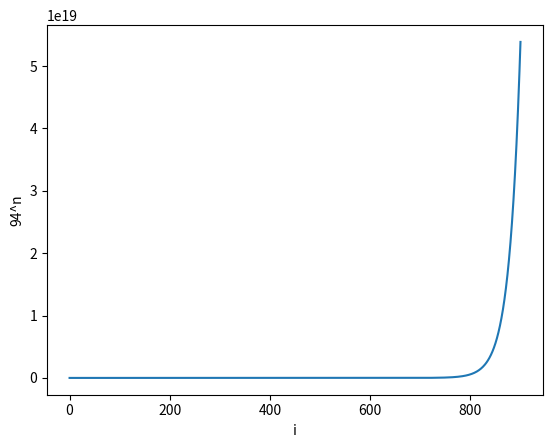

Recreate this plot in Python.
import matplotlib.pyplot as plt, numpy

points = []
i = 1
while i <= 10:
    points.append(94**i)
    i = i + .01

plt.figure(1)
plt.plot(points)
plt.ylabel('94^n')
plt.xlabel('i')
plt.show()

i = 1
sum = 0
while i <= 10:
    sum = sum + 94**i
    i = i + 1

print(sum)

i = 1
sum = 0
pow94 = 94
while i <= 10:
    sum = sum + pow94
    pow94 = pow94 * 94
    i = i + 1

print(sum)